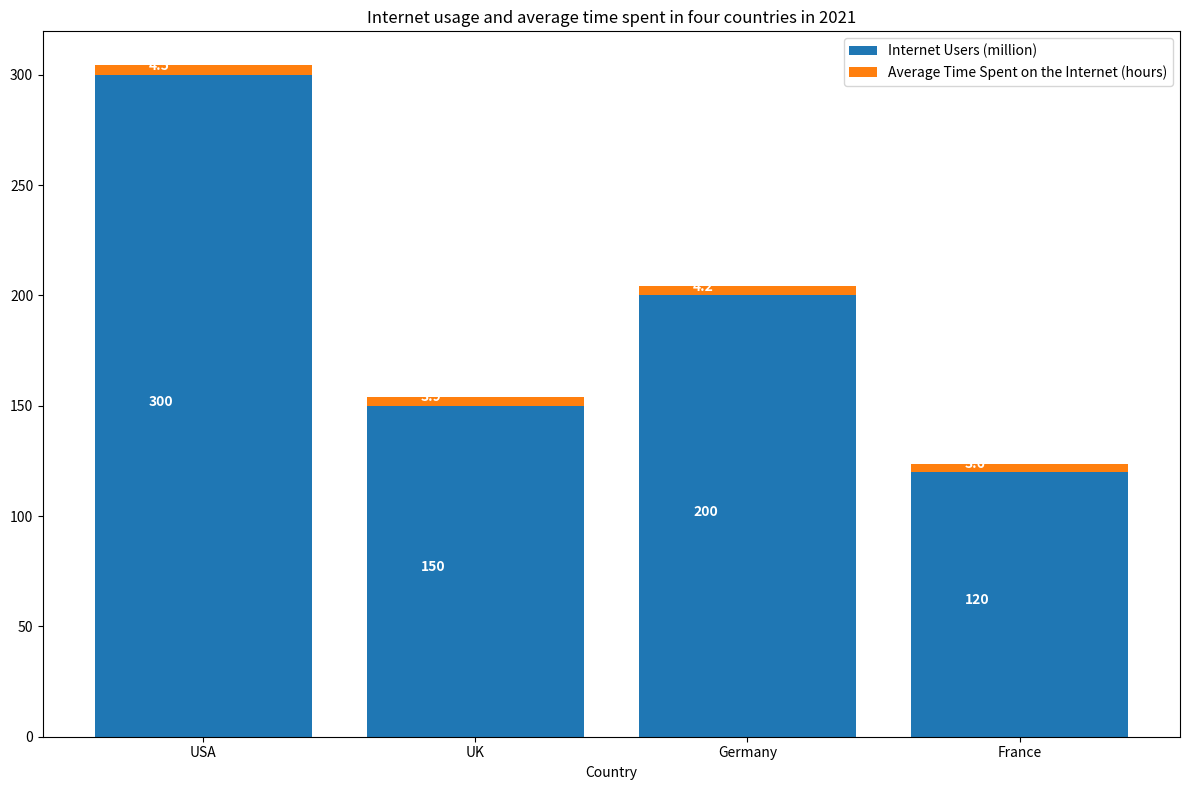

Source code (Python): (Note: this script raises an exception after producing the figure.)

import matplotlib.pyplot as plt
import numpy as np
from matplotlib.ticker import MaxNLocator

#data
country = ["USA","UK","Germany","France"]
internet_users = [300,150,200,120]
avg_time_spent = [4.5,3.9,4.2,3.6]

#plot
fig, ax = plt.subplots(figsize=(12, 8))
ax.bar(country, internet_users, label="Internet Users (million)")
ax.bar(country, avg_time_spent, bottom=internet_users, label="Average Time Spent on the Internet (hours)")
ax.set_title("Internet usage and average time spent in four countries in 2021")
ax.set_xlabel("Country")
ax.legend(loc='upper right')
ax.xaxis.set_major_locator(MaxNLocator(integer=True))
for i, v in enumerate(internet_users):
    ax.text(i-0.2, v/2, str(v), color='white', fontweight='bold')
for i, v in enumerate(avg_time_spent):
    ax.text(i-0.2, internet_users[i]+v/2, str(v), color='white', fontweight='bold')
plt.tight_layout()
plt.xticks(np.arange(len(country)), country)
plt.savefig("Bar Chart/png/436.png")
plt.clf()
